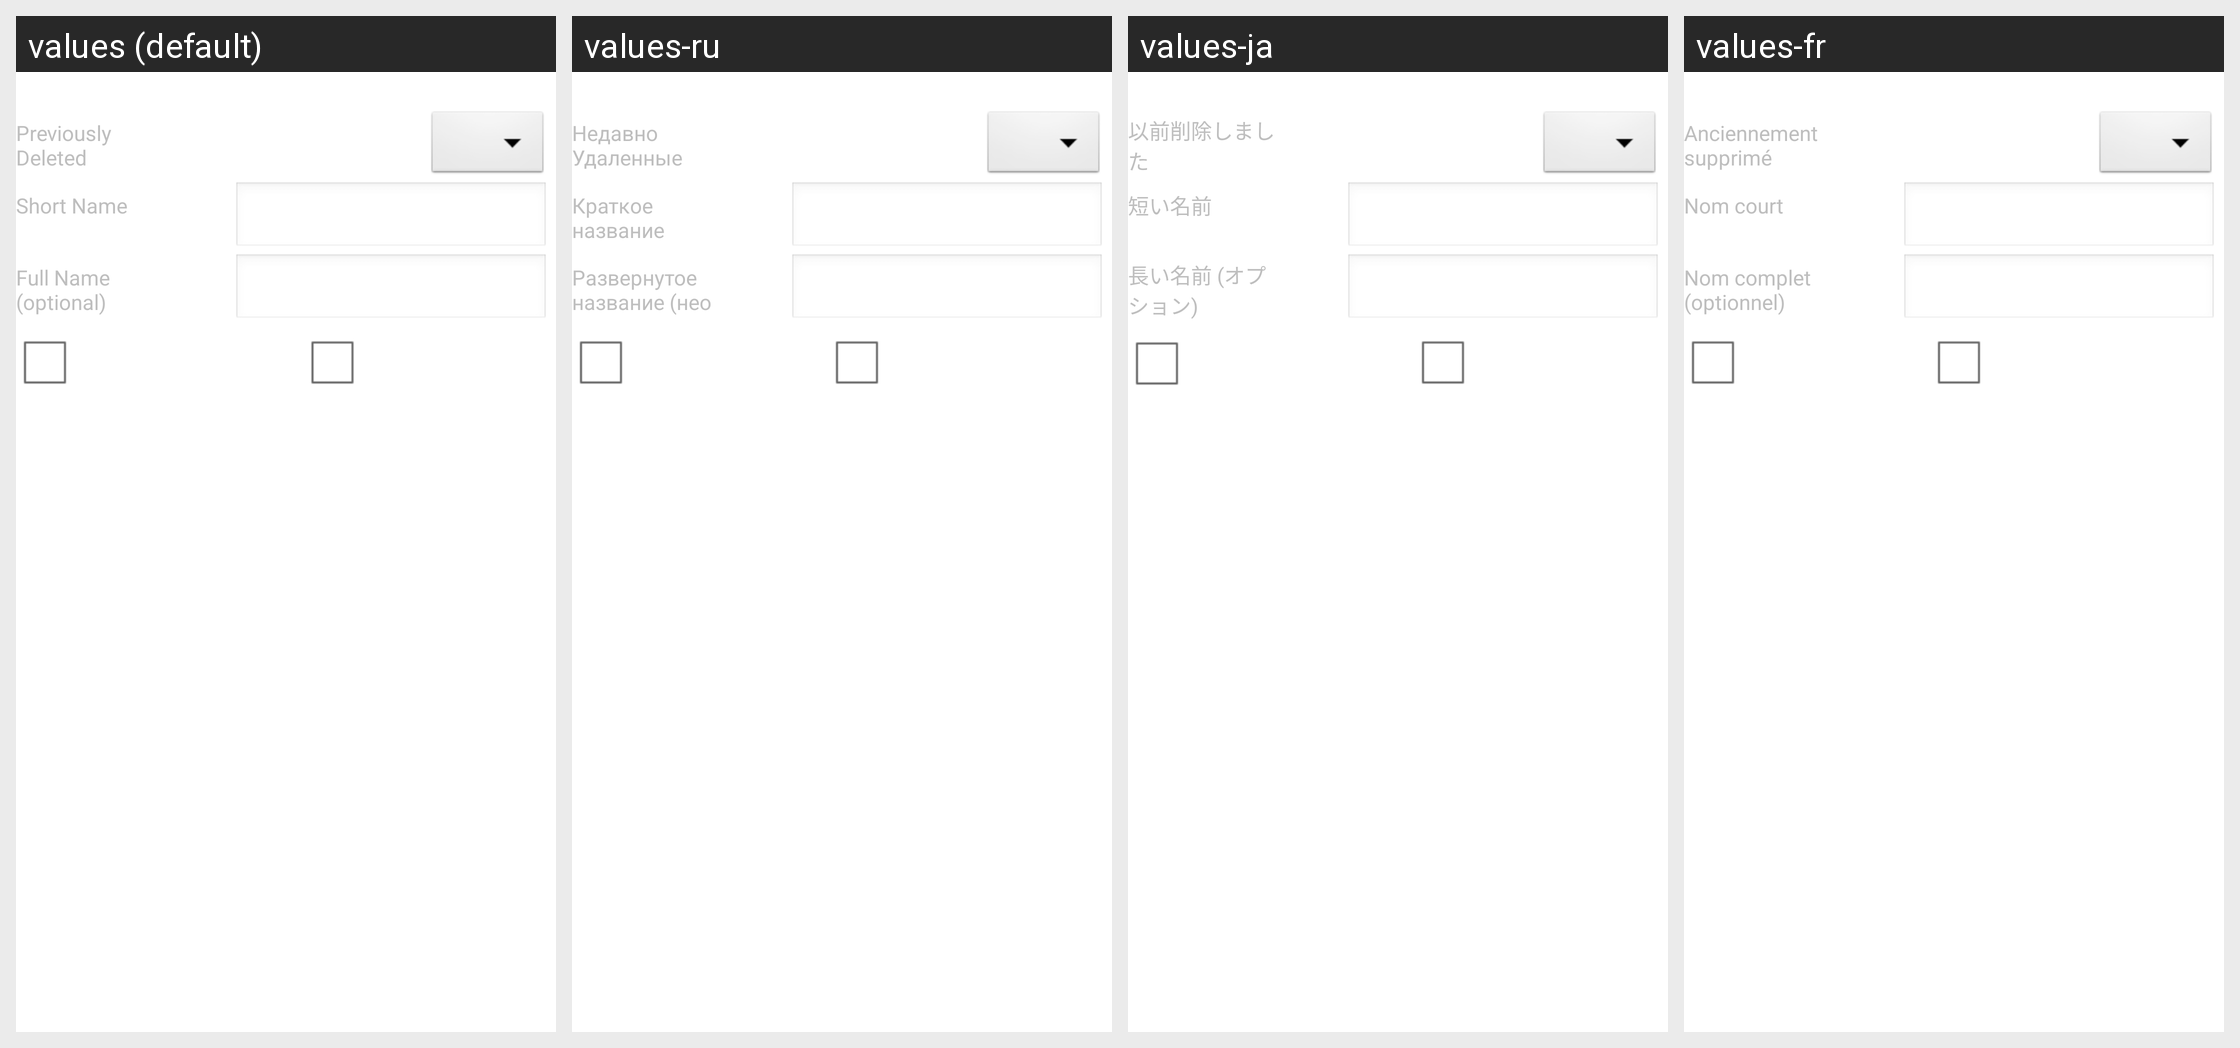

For this localized Android screen grid, give each drawn string resource with its value in every locale shown.
Android screen res/layout/category_name.xml rendered under 4 locales, left to right: values (default), values-ru, values-ja, values-fr. Device: Nexus 5 (rendered at 1080×1920; each locale shown at half size, 540×960, under a caption strip naming it); theme AppTheme.
Other locales in the repository, not shown: values-ca, values-de, values-eo, values-es, values-pt, values-zh-rCN.
Strings drawn on this screen, with the default value and each locale's value (text and hints the layout hard-codes, and strings that could not be matched under every locale, appear in the picture but are not listed):

previously_deleted
  values: Previously Deleted
  values-ru: Недавно Удаленные
  values-ja: 以前削除しました
  values-fr: Anciennement supprimé

short_name
  values: Short Name
  values-ru: Краткое название
  values-ja: 短い名前
  values-fr: Nom court

full_name
  values: Full Name (optional)
  values-ru: Развернутое название (необязательно)
  values-ja: 長い名前 (オプション)
  values-fr: Nom complet (optionnel)
